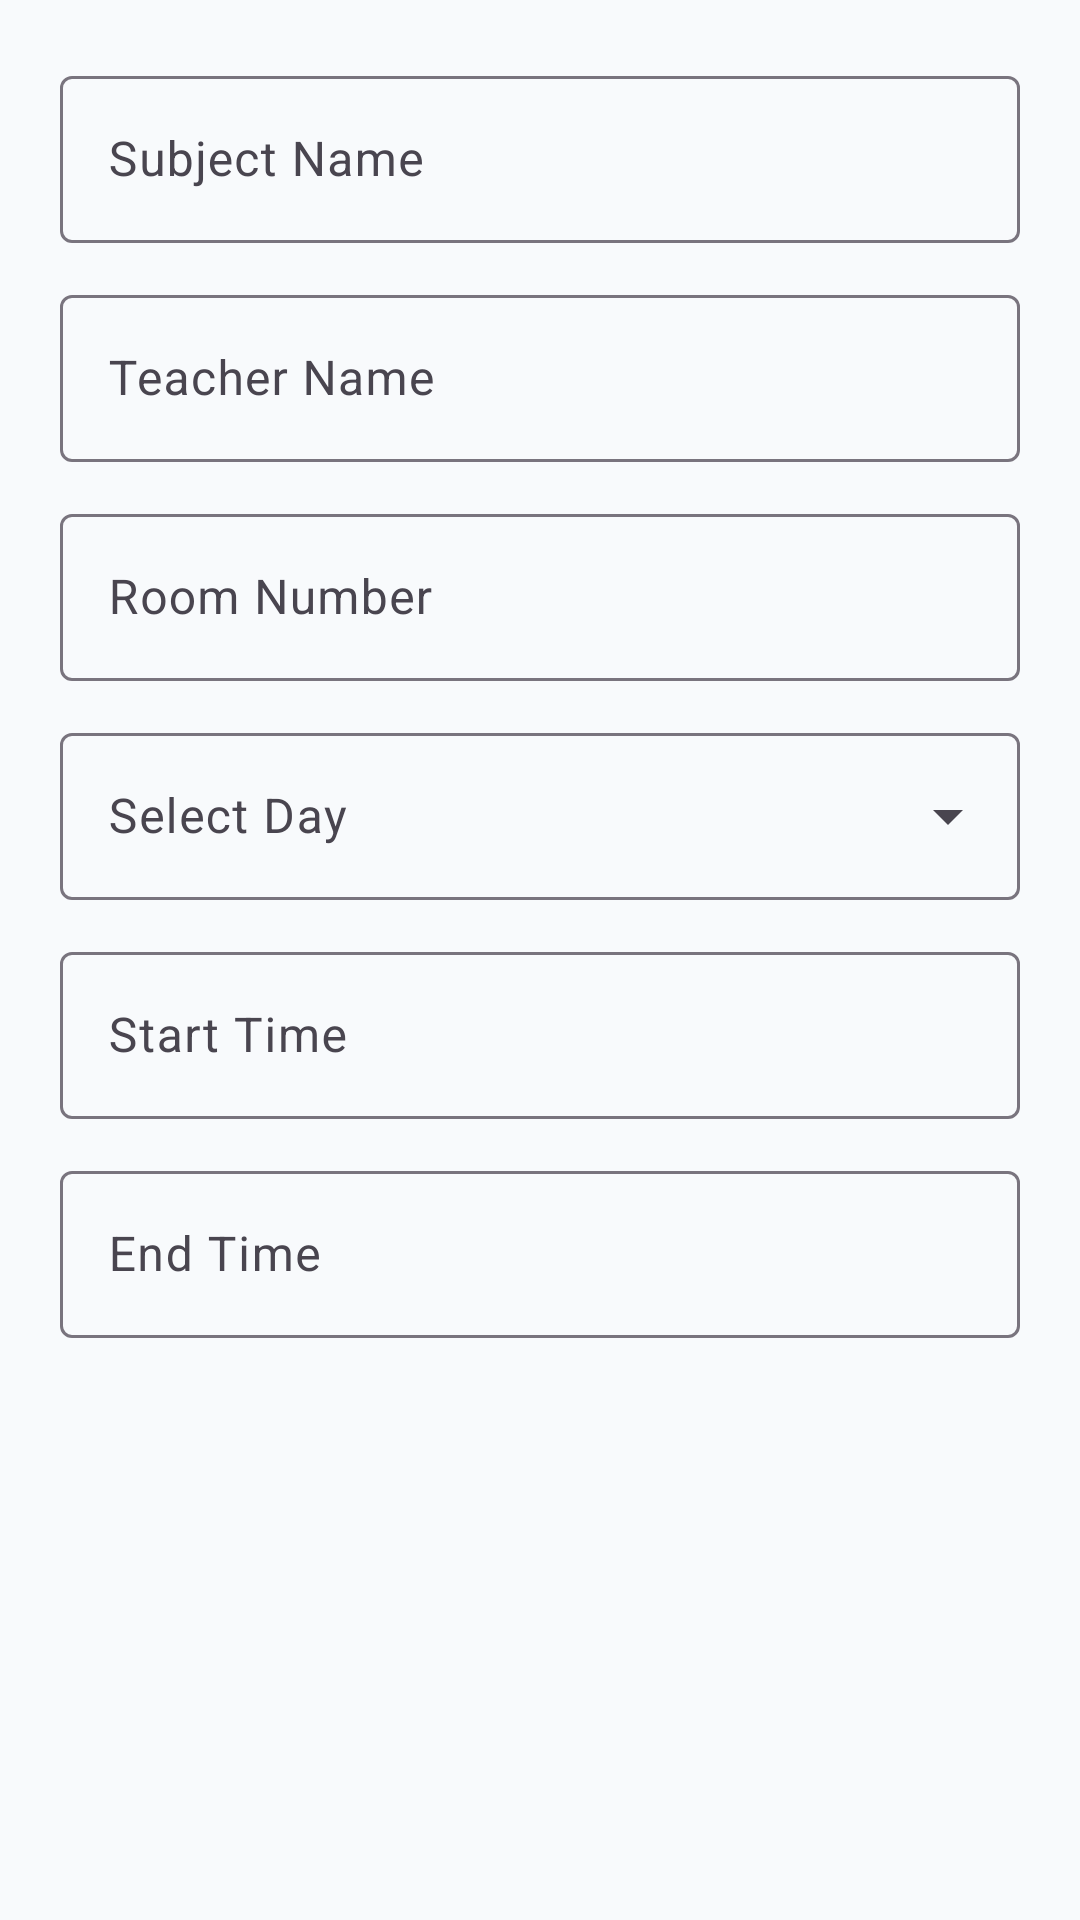

Android layout source for this screen:
<!-- AndroidManifest.xml: application theme Theme.SkillForge -->
<!-- res/layout/dialog_add_subject.xml -->
<?xml version="1.0" encoding="utf-8"?>
<ScrollView xmlns:android="http://schemas.android.com/apk/res/android"
    xmlns:app="http://schemas.android.com/apk/res-auto"
    android:layout_width="match_parent"
    android:layout_height="wrap_content">

    <LinearLayout
        android:layout_width="match_parent"
        android:layout_height="wrap_content"
        android:orientation="vertical"
        android:padding="20dp">

        

        <com.google.android.material.textfield.TextInputLayout
            android:layout_width="match_parent"
            android:layout_height="wrap_content">

            <com.google.android.material.textfield.TextInputEditText
                android:id="@+id/etSubject"
                android:layout_width="match_parent"
                android:layout_height="wrap_content"
                android:hint="Subject Name" />

        </com.google.android.material.textfield.TextInputLayout>

        

        <com.google.android.material.textfield.TextInputLayout
            android:layout_width="match_parent"
            android:layout_height="wrap_content"
            android:layout_marginTop="12dp">

            <com.google.android.material.textfield.TextInputEditText
                android:id="@+id/etTeacher"
                android:layout_width="match_parent"
                android:layout_height="wrap_content"
                android:hint="Teacher Name" />

        </com.google.android.material.textfield.TextInputLayout>

        

        <com.google.android.material.textfield.TextInputLayout
            android:layout_width="match_parent"
            android:layout_height="wrap_content"
            android:layout_marginTop="12dp">

            <com.google.android.material.textfield.TextInputEditText
                android:id="@+id/etRoom"
                android:layout_width="match_parent"
                android:layout_height="wrap_content"
                android:hint="Room Number" />

        </com.google.android.material.textfield.TextInputLayout>

        

        <com.google.android.material.textfield.TextInputLayout
            android:id="@+id/dayLayout"
            style="@style/Widget.Material3.TextInputLayout.OutlinedBox.ExposedDropdownMenu"
            android:layout_width="match_parent"
            android:layout_height="wrap_content"
            android:layout_marginTop="12dp">

            <AutoCompleteTextView
                android:id="@+id/etDay"
                android:layout_width="match_parent"
                android:layout_height="wrap_content"
                android:hint="Select Day"
                android:inputType="none" />

        </com.google.android.material.textfield.TextInputLayout>

        

        <com.google.android.material.textfield.TextInputLayout
            android:layout_width="match_parent"
            android:layout_height="wrap_content"
            android:layout_marginTop="12dp">

            <com.google.android.material.textfield.TextInputEditText
                android:id="@+id/etStartTime"
                android:layout_width="match_parent"
                android:layout_height="wrap_content"
                android:hint="Start Time"
                android:focusable="false"
                android:clickable="true" />

        </com.google.android.material.textfield.TextInputLayout>

        

        <com.google.android.material.textfield.TextInputLayout
            android:layout_width="match_parent"
            android:layout_height="wrap_content"
            android:layout_marginTop="12dp">

            <com.google.android.material.textfield.TextInputEditText
                android:id="@+id/etEndTime"
                android:layout_width="match_parent"
                android:layout_height="wrap_content"
                android:hint="End Time"
                android:focusable="false"
                android:clickable="true" />

        </com.google.android.material.textfield.TextInputLayout>

    </LinearLayout>

</ScrollView>
<!-- resources referenced by this layout -->
<resources>
  <style name="Theme.SkillForge" parent="Base.Theme.SkillForge" />
  <style name="Base.Theme.SkillForge" parent="Theme.Material3.DayNight.NoActionBar">
  
          <item name="colorPrimary">@color/primary</item>
          <item name="colorOnPrimary">@color/white</item>
  
          <item name="colorSecondary">@color/accent</item>
          <item name="colorOnSecondary">@color/white</item>
  
          <item name="android:colorBackground">@color/background</item>
          <item name="colorSurface">@color/surface</item>
  
      </style>
  <color name="primary">#4F46E5</color>
  <color name="white">#FFFFFFFF</color>
  <color name="accent">#38BDF8</color>
  <color name="background">#F8FAFC</color>
  <color name="surface">#FFFFFF</color>
</resources>
